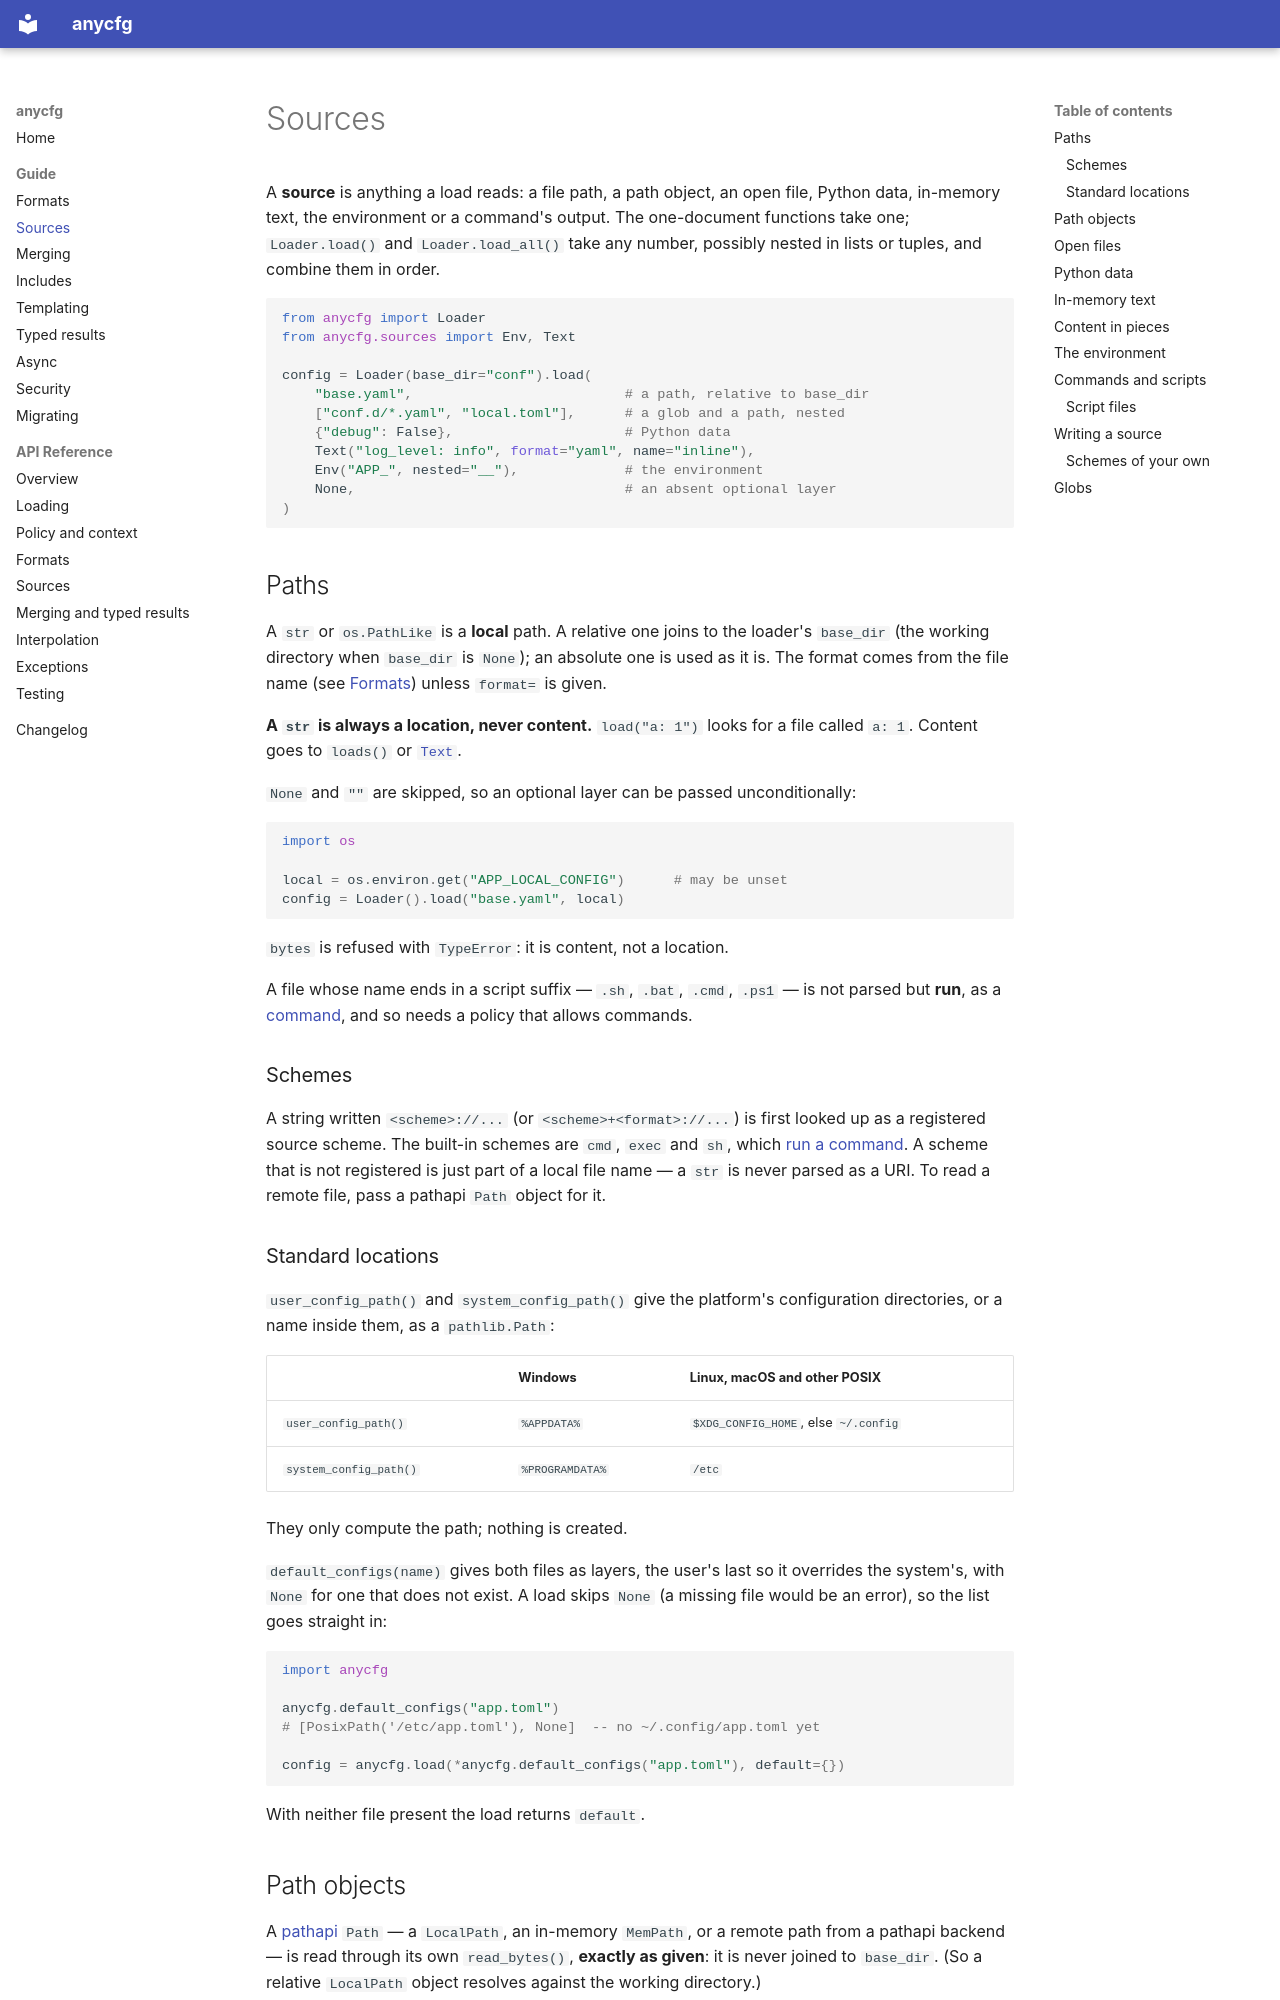

repository: jose-pr/anycfg · page: guide/sources/index.html · generator: mkdocs

# Sources

A **source** is anything a load reads: a file path, a path object, an open
file, Python data, in-memory text, the environment or a command's output. The
one-document functions take one; `Loader.load()` and `Loader.load_all()` take
any number, possibly nested in lists or tuples, and combine them in order.

```python
from anycfg import Loader
from anycfg.sources import Env, Text

config = Loader(base_dir="conf").load(
    "base.yaml",                          # a path, relative to base_dir
    ["conf.d/*.yaml", "local.toml"],      # a glob and a path, nested
    {"debug": False},                     # Python data
    Text("log_level: info", format="yaml", name="inline"),
    Env("APP_", nested="__"),             # the environment
    None,                                 # an absent optional layer
)
```

## Paths

A `str` or `os.PathLike` is a **local** path. A relative one joins to the
loader's `base_dir` (the working directory when `base_dir` is `None`); an
absolute one is used as it is. The format comes from the file name (see
[Formats](formats.md#how-a-format-is-chosen)) unless `format=` is given.

**A `str` is always a location, never content.** `load("a: 1")` looks for a
file called `a: 1`. Content goes to `loads()` or [`Text`](#in-memory-text).

`None` and `""` are skipped, so an optional layer can be passed
unconditionally:

```python
import os

local = os.environ.get("APP_LOCAL_CONFIG")      # may be unset
config = Loader().load("base.yaml", local)
```

`bytes` is refused with `TypeError`: it is content, not a location.

A file whose name ends in a script suffix — `.sh`, `.bat`, `.cmd`, `.ps1` —
is not parsed but **run**, as a [command](#commands-and-scripts), and so needs
a policy that allows commands.

### Schemes

A string written `<scheme>://...` (or `<scheme>+<format>://...`) is first
looked up as a registered source scheme. The built-in schemes are `cmd`,
`exec` and `sh`, which [run a command](#commands-and-scripts). A scheme that is
not registered is just part of a local file name — a `str` is never parsed as a
URI. To read a remote file, pass a pathapi `Path` object for it.

### Standard locations

`user_config_path()` and `system_config_path()` give the platform's
configuration directories, or a name inside them, as a `pathlib.Path`:

| | Windows | Linux, macOS and other POSIX |
| --- | --- | --- |
| `user_config_path()` | `%APPDATA%` | `$XDG_CONFIG_HOME`, else `~/.config` |
| `system_config_path()` | `%PROGRAMDATA%` | `/etc` |

They only compute the path; nothing is created.

`default_configs(name)` gives both files as layers, the user's last so it
overrides the system's, with `None` for one that does not exist. A load skips
`None` (a missing file would be an error), so the list goes straight in:

```python
import anycfg

anycfg.default_configs("app.toml")
# [PosixPath('/etc/app.toml'), None]  -- no ~/.config/app.toml yet

config = anycfg.load(*anycfg.default_configs("app.toml"), default={})
```

With neither file present the load returns `default`.
